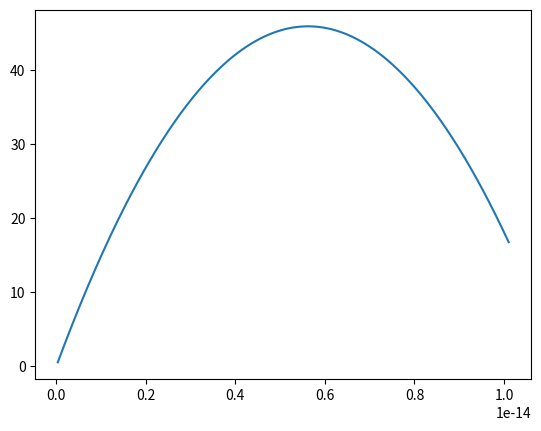

The script that saved this image:
import numpy as np
import matplotlib.pylab as plt
import math as m

u = 30
g = 9.8
a = 90
angle = [a * np.pi/180]

t = np.linspace(0, 5.5, num=300)

for i in angle:
    x_ = []
    y_ = []
    for k in t:
        x = ((u*k)*np.cos(i))
        y = ((u*k)*np.sin(i))-((0.5*g)*(k**2))
        if x > 0 and y > 0:
            x_.append(x)
            y_.append(y)
            
        
    plt.plot(x_, y_)

print("Range of the Projectile = ", round(((u**2)*np.sin(2*(angle[0])))/g, 2))
print("Time of Flight of the Projectile = ", round(((u * np.sin(angle[0])))/ g, 2))
print("Maximum height of Projectile = ", round(((u * np.sin(angle[0]))**2)/g, 2))

plt.show()
